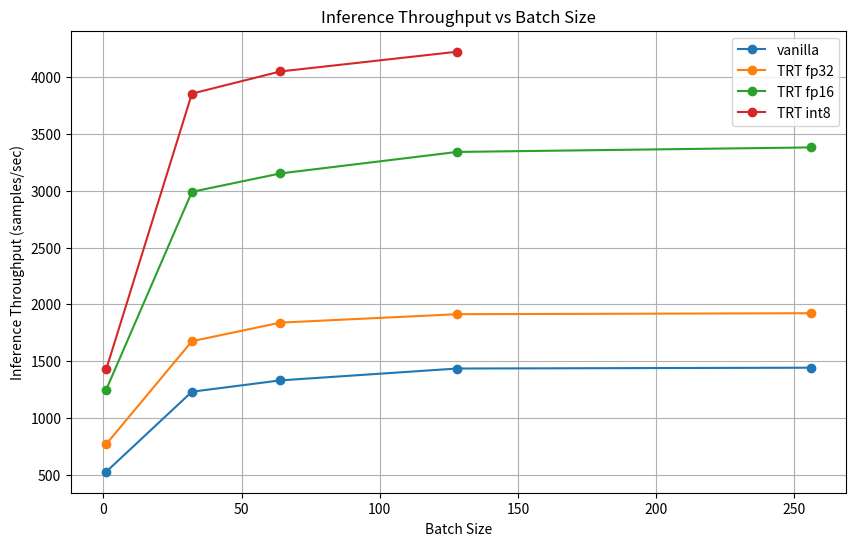

Source code (Python):
import numpy as np
import matplotlib.pyplot as plt

# Supongamos que tienes los siguientes tiempos promedio de inferencia (en segundos) para cada batch size
# (Estos son solo datos de ejemplo, reemplácelos con los tuyos)
times_vanilla = np.array([1.9, 26, 48.1, 89.2, 177.5])
times_trt_fp32 = np.array([1.3, 19.1, 34.8, 66.9, 133.2])
times_trt_fp16 = np.array([0.8 , 10.7 , 20.3,38.3, 75.7])
times_trt_int8 = np.array([0.7 , 8.3, 15.8, 30.3, 0])

batch_sizes = np.array([1, 32, 64, 128, 256])

# Convertir tiempos de inferencia en throughput (throughput = batch_size / tiempo)
throughput_vanilla = batch_sizes / times_vanilla 
throughput_trt_fp32 = batch_sizes / times_trt_fp32
throughput_trt_fp16 = batch_sizes / times_trt_fp16
throughput_trt_int8 = batch_sizes / times_trt_int8
# Graficar
plt.figure(figsize=(10, 6))
plt.plot(batch_sizes, throughput_vanilla* 1000, '-o', label='vanilla')
plt.plot(batch_sizes, throughput_trt_fp32* 1000, '-o', label='TRT fp32')
plt.plot(batch_sizes, throughput_trt_fp16* 1000, '-o', label='TRT fp16')
plt.plot(batch_sizes, throughput_trt_int8* 1000, '-o', label='TRT int8')
plt.xlabel('Batch Size')
plt.ylabel('Inference Throughput (samples/sec)')
plt.title('Inference Throughput vs Batch Size')
plt.legend()
plt.grid(True)
plt.savefig('inference_throughput_vs_batch_size_resnet18.png')
plt.show()
